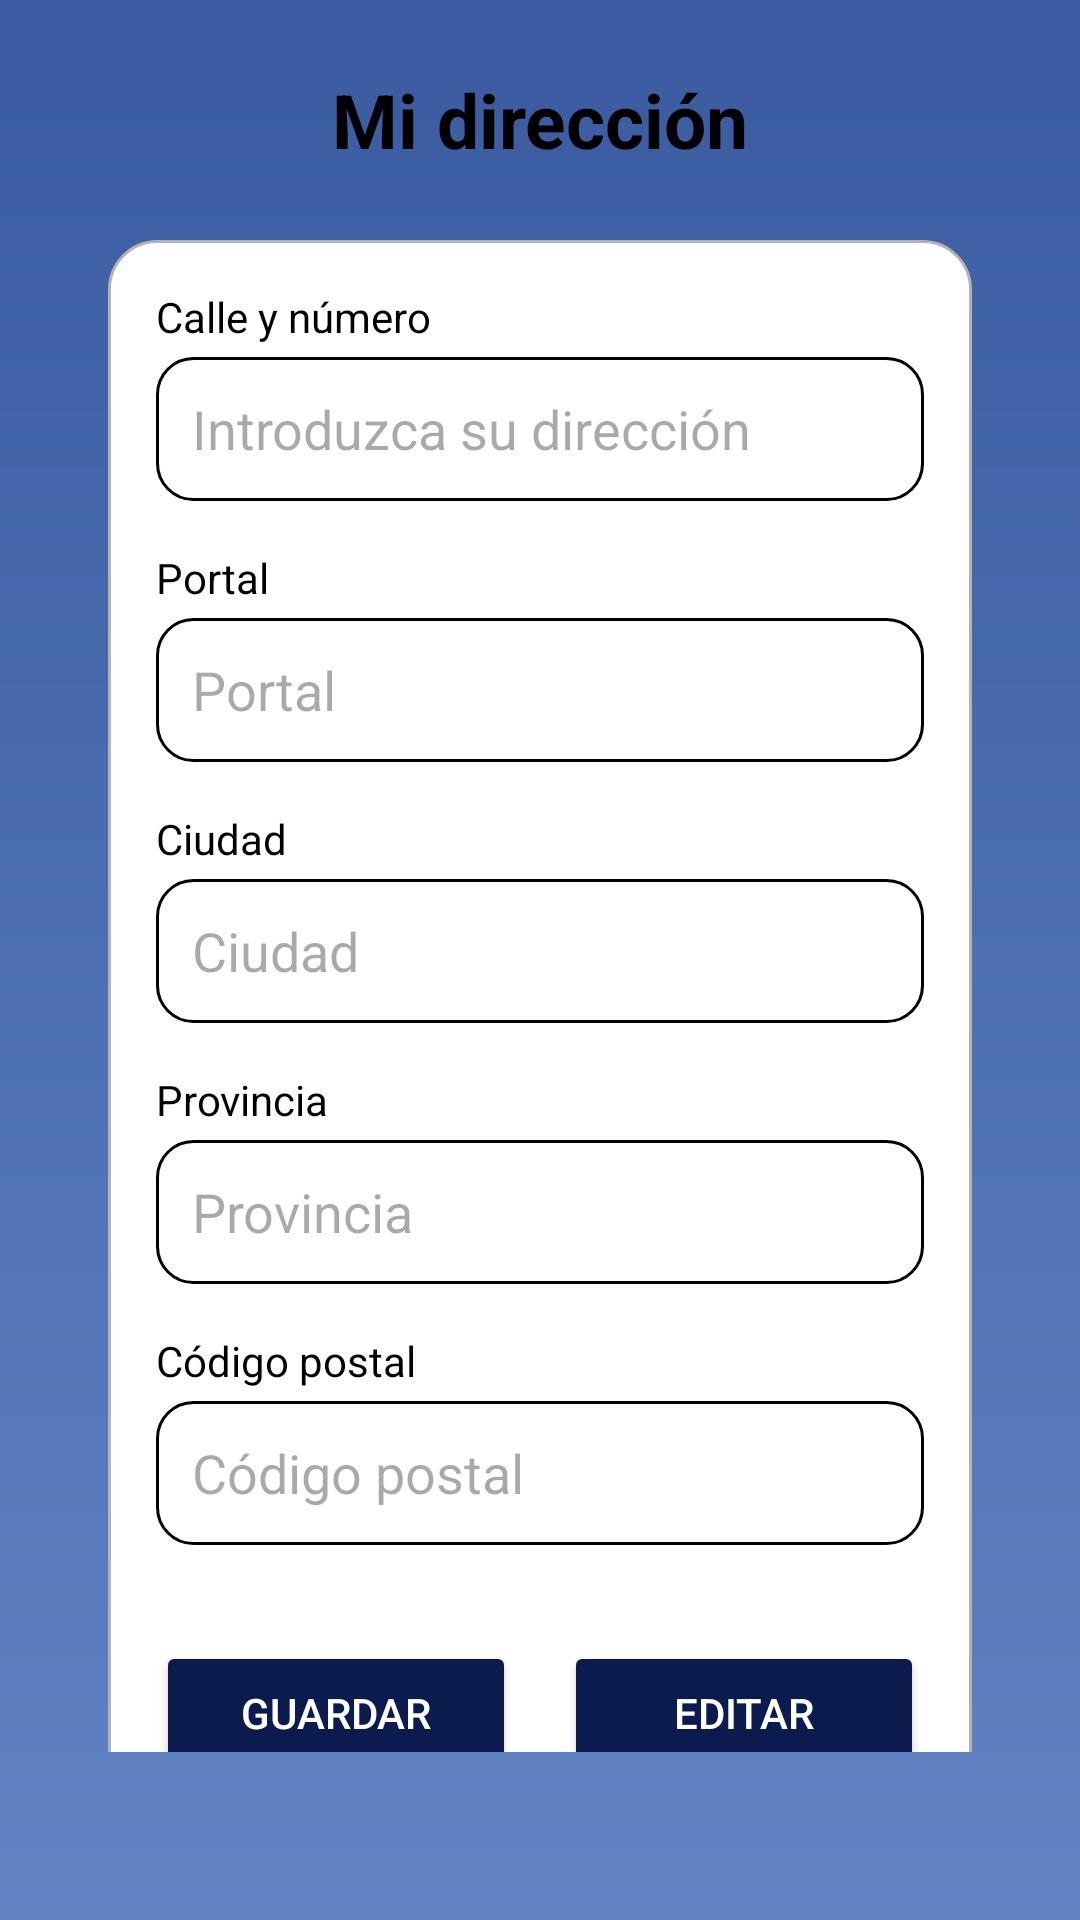

This screen was rendered from an Android layout file. Write that file and the resources it references.
<!-- AndroidManifest.xml: application theme Theme.Box1 -->
<!-- res/layout/fragment_direccion.xml -->
<?xml version="1.0" encoding="utf-8"?>
<androidx.constraintlayout.widget.ConstraintLayout
    xmlns:android="http://schemas.android.com/apk/res/android"
    xmlns:app="http://schemas.android.com/apk/res-auto"
    xmlns:tools="http://schemas.android.com/tools"
    android:layout_width="match_parent"
    android:layout_height="match_parent"
    android:background="@drawable/login_gradient"
    tools:context=".vista.Direccion">

    <androidx.core.widget.NestedScrollView
        android:id="@+id/nestedScroll"
        android:layout_width="0dp"
        android:layout_height="0dp"
        android:fillViewport="true"
        android:clipToPadding="false"
        android:layout_marginBottom="56dp"
        app:layout_constraintTop_toTopOf="parent"
        app:layout_constraintBottom_toBottomOf="parent"
        app:layout_constraintStart_toStartOf="parent"
        app:layout_constraintEnd_toEndOf="parent">

        <androidx.constraintlayout.widget.ConstraintLayout
            android:layout_width="match_parent"
            android:layout_height="wrap_content">

            <TextView
                android:id="@+id/textoFavoritos"
                android:layout_width="0dp"
                android:layout_height="80dp"
                android:gravity="center"
                android:text="@string/mi_direcci_n"
                android:textColor="@color/black"
                android:textSize="25sp"
                android:textStyle="bold"
                app:layout_constraintEnd_toEndOf="parent"
                app:layout_constraintStart_toStartOf="parent"
                app:layout_constraintTop_toTopOf="parent" />

            <LinearLayout
                android:id="@+id/layoutFormulario"
                android:layout_width="0dp"
                android:layout_height="wrap_content"
                android:background="@drawable/spinner_background"
                android:gravity="center"
                android:orientation="vertical"
                android:padding="16dp"
                app:layout_constraintTop_toBottomOf="@id/textoFavoritos"
                app:layout_constraintStart_toStartOf="parent"
                app:layout_constraintEnd_toEndOf="parent"
                app:layout_constraintBottom_toBottomOf="parent"
                app:layout_constraintWidth_percent="0.8">

                <TextView
                    android:layout_width="match_parent"
                    android:layout_height="wrap_content"
                    android:layout_marginBottom="4dp"
                    android:text="@string/calle_y_n_mero"
                    android:textColor="@color/black" />

                <EditText
                    android:id="@+id/editTextCalle"
                    android:layout_width="match_parent"
                    android:layout_height="48dp"
                    android:layout_marginBottom="16dp"
                    android:paddingLeft="12dp"
                    android:background="@drawable/edittext_style"
                    android:hint="@string/introduzca_su_direcci_n" />

                <TextView
                    android:layout_width="match_parent"
                    android:layout_height="wrap_content"
                    android:layout_marginBottom="4dp"
                    android:text="@string/portal"
                    android:textColor="@color/black" />

                <EditText
                    android:id="@+id/editTextPortal"
                    android:layout_width="match_parent"
                    android:layout_height="48dp"
                    android:layout_marginBottom="16dp"
                    android:paddingLeft="12dp"
                    android:background="@drawable/edittext_style"
                    android:hint="@string/portal" />

                <TextView
                    android:layout_width="match_parent"
                    android:layout_height="wrap_content"
                    android:layout_marginBottom="4dp"
                    android:text="@string/ciudad"
                    android:textColor="@color/black" />

                <EditText
                    android:id="@+id/editTextCiudad"
                    android:layout_width="match_parent"
                    android:layout_height="48dp"
                    android:layout_marginBottom="16dp"
                    android:paddingLeft="12dp"
                    android:background="@drawable/edittext_style"
                    android:hint="@string/ciudad" />

                <TextView
                    android:layout_width="match_parent"
                    android:layout_height="wrap_content"
                    android:layout_marginBottom="4dp"
                    android:text="@string/provincia"
                    android:textColor="@color/black" />

                <EditText
                    android:id="@+id/editTextProvincia"
                    android:layout_width="match_parent"
                    android:layout_height="48dp"
                    android:layout_marginBottom="16dp"
                    android:paddingLeft="12dp"
                    android:background="@drawable/edittext_style"
                    android:hint="@string/provincia" />

                <TextView
                    android:layout_width="match_parent"
                    android:layout_height="wrap_content"
                    android:layout_marginBottom="4dp"
                    android:text="@string/c_digo_postal"
                    android:textColor="@color/black" />

                <EditText
                    android:id="@+id/editTextCodigoPostal"
                    android:layout_width="match_parent"
                    android:layout_height="48dp"
                    android:layout_marginBottom="24dp"
                    android:paddingLeft="12dp"
                    android:background="@drawable/edittext_style"
                    android:hint="@string/codigo_postal" />

                <LinearLayout
                    android:layout_width="match_parent"
                    android:layout_height="wrap_content"
                    android:orientation="horizontal"
                    android:gravity="center"
                    android:weightSum="2"
                    android:layout_marginTop="8dp"
                    android:layout_marginBottom="8dp">

                    <Button
                        android:id="@+id/btnGuardarDireccion"
                        android:layout_width="0dp"
                        android:layout_height="48dp"
                        android:layout_weight="1"
                        android:layout_marginEnd="8dp"
                        android:backgroundTint="#0B1B4E"
                        android:text="@string/guardar"
                        android:textColor="@android:color/white" />

                    <Button
                        android:id="@+id/btnEditarDireccion"
                        android:layout_width="0dp"
                        android:layout_height="48dp"
                        android:layout_weight="1"
                        android:layout_marginStart="8dp"
                        android:backgroundTint="#0B1B4E"
                        android:text="@string/editar"
                        android:textColor="@android:color/white" />
                </LinearLayout>
            </LinearLayout>
        </androidx.constraintlayout.widget.ConstraintLayout>
    </androidx.core.widget.NestedScrollView>
</androidx.constraintlayout.widget.ConstraintLayout>
<!-- resources referenced by this layout -->
<resources>
  <color name="black">#FF000000</color>
  <!-- drawable edittext_style (drawable) -->
  <?xml version="1.0" encoding="utf-8"?>
  <shape xmlns:android="http://schemas.android.com/apk/res/android"
      android:shape="rectangle">
  
      <solid android:color="#FFFFFF"/> 
      <corners android:radius="12dp"/> 
      <stroke
          android:width="1dp"
          android:color="#000000"/> 
  </shape>
  <!-- drawable login_gradient (drawable) -->
  <?xml version="1.0" encoding="utf-8"?>
  <layer-list xmlns:android="http://schemas.android.com/apk/res/android">
      <item>
          <shape android:shape="rectangle">
              <gradient
                  android:angle="270"
                  android:startColor="#3A5BA0"
                  android:endColor="#5F83C3"
                  android:type="linear" />
          </shape>
      </item>
  </layer-list>
  <!-- drawable spinner_background (drawable) -->
  <?xml version="1.0" encoding="utf-8"?>
  <shape xmlns:android="http://schemas.android.com/apk/res/android"
      android:shape="rectangle">
      <solid android:color="@android:color/white" />
      <stroke android:width="1dp" android:color="#B3B3B3" />
      <corners android:radius="16dp" />
  </shape>
  <string name="c_digo_postal">Código postal</string>
  <string name="calle_y_n_mero">Calle y número</string>
  <string name="ciudad">Ciudad</string>
  <string name="codigo_postal">Código postal</string>
  <string name="editar">Editar</string>
  <string name="guardar">Guardar</string>
  <string name="introduzca_su_direcci_n">Introduzca su dirección</string>
  <string name="mi_direcci_n">Mi dirección</string>
  <string name="portal">Portal</string>
  <string name="provincia">Provincia</string>
  <style name="Theme.Box1" parent="Base.Theme.Box1" />
  <style name="Base.Theme.Box1" parent="Theme.Material3.DayNight.NoActionBar">
          
          
      </style>
</resources>
